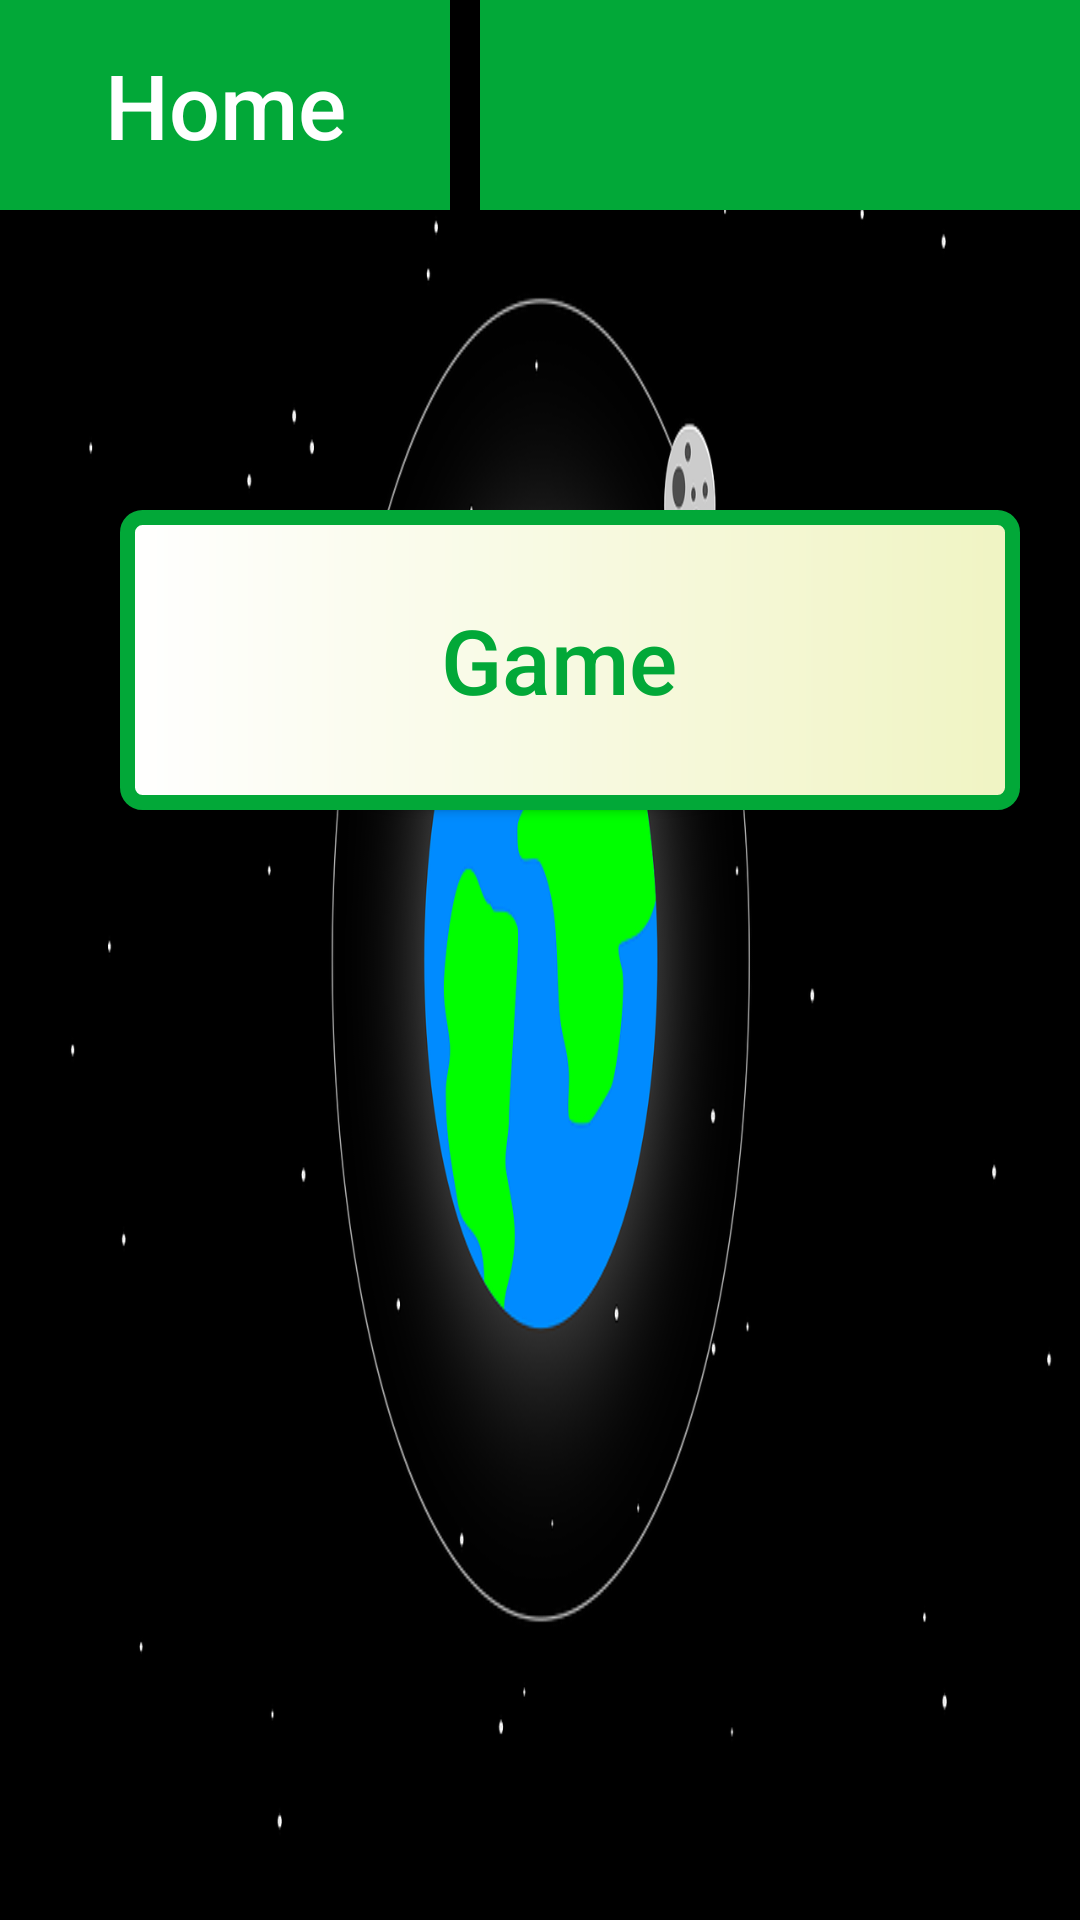

Reconstruct the res/layout file that produces this screen, plus the resources it refers to.
<!-- AndroidManifest.xml: application theme Theme.AppCompat.Light.NoActionBar.FullScreen -->
<!-- res/layout/activity_suggestionactivityscreen.xml -->
<?xml version="1.0" encoding="utf-8"?>
<LinearLayout xmlns:android="http://schemas.android.com/apk/res/android"
    xmlns:app="http://schemas.android.com/apk/res-auto"
    xmlns:tools="http://schemas.android.com/tools"
    android:layout_width="match_parent"
    android:layout_height="match_parent"
    tools:context=".SuggestionActivity"
    android:orientation="vertical"
    android:background="@drawable/galaxybg">
    <LinearLayout
        android:id="@+id/linearLayout"
        android:layout_width="match_parent"
        android:layout_height="70dp"
        android:orientation="horizontal"
        tools:ignore="MissingConstraints">

        <Button
            android:id="@+id/btnhome"
            android:layout_width="150dp"
            android:layout_height="70dp"
            android:background="@color/green"
            android:text="Home"
            android:textAllCaps="false"
            android:textColor="@color/white"
            android:textSize="30sp" />

        <Button
            android:layout_width="600dp"
            android:layout_height="70dp"
            android:layout_marginLeft="10dp"
            android:layout_marginRight="20dp"
            android:background="@color/green"
            android:text="Suggestion"
            android:textAllCaps="false"
            android:textColor="@color/white"
            android:textSize="30sp"/>
    </LinearLayout>

    <LinearLayout
        android:layout_width="720dp"
        android:layout_height="110dp"
        android:layout_marginTop="100dp"
        android:orientation="horizontal"
        app:layout_constraintBottom_toBottomOf="parent"
        app:layout_constraintTop_toTopOf="parent"
        app:layout_constraintVertical_bias="0.519"
        tools:ignore="MissingConstraints"
        tools:layout_editor_absoluteX="11dp">



        <Button
            android:id="@+id/btngame"
            android:layout_width="300dp"
            android:layout_height="100dp"
            android:layout_marginLeft="40dp"
            android:background="@drawable/bg_green"
            android:text="Game "
            android:textAllCaps="false"
            android:textColor="@color/green"
            android:textSize="30sp" />
        <Button
            android:id="@+id/btntip"
            android:layout_width="300dp"
            android:layout_height="100dp"
            android:layout_marginLeft="40dp"
            android:background="@drawable/bg_outline"
            android:text="Tips "
            android:textAllCaps="false"
            android:textColor="@color/green"
            android:textSize="30sp" />
    </LinearLayout>


</LinearLayout>
<!-- resources referenced by this layout -->
<resources>
  <color name="green">#02A838</color>
  <color name="white">#FFFFFFFF</color>
  <!-- drawable bg_green (drawable) -->
  <?xml version="1.0" encoding="utf-8"?>
  <shape xmlns:android="http://schemas.android.com/apk/res/android">
  
      <stroke android:color="@color/green"
          android:width="5dp"/>
  <corners android:radius= "5dp"/>
      <gradient android:startColor="@color/white"
          android:endColor="#F0F4C3"
          android:angle="360"/>
  
  </shape>
  <!-- drawable bg_outline (drawable) -->
  <?xml version="1.0" encoding="utf-8"?>
  <shape xmlns:android="http://schemas.android.com/apk/res/android">
      <corners android:radius="10dp"/>
      <gradient android:startColor="@color/white"
          android:endColor="#F0F4C3"
          android:angle="360"/>
      <stroke android:color="@color/green"
          android:width="5dp"/>
  
  
  </shape>
  <!-- drawable galaxybg: png bitmap (drawable-v24, 81034 bytes) -->
  <style name="Theme.AppCompat.Light.NoActionBar.FullScreen" parent="@style/Theme.AppCompat.Light.NoActionBar">
          <item name="android:windowNoTitle">true</item>
          <item name="android:windowActionBar">true</item>
          <item name="android:windowFullscreen">true</item>
          <item name="android:windowContentOverlay">@null</item>
      </style>
</resources>
